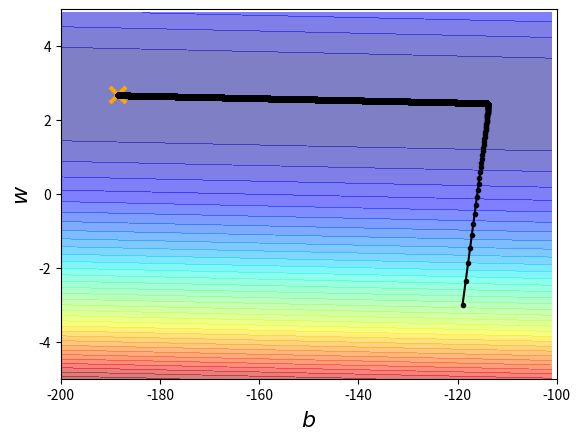

Source code (Python):
# -*- coding : utf-8 -*-
# @Time      : 2020/11/24 20:49
# [redacted]
# @File      : GradientDescentDemo.py
# @IDE       : PyCharm

import matplotlib.pyplot as plt
import numpy as np
import csv

if __name__ == '__main__':
    x_data = [338., 333., 328., 207., 226., 25., 179., 60., 208., 606.]
    y_data = [640., 633., 619., 393., 428., 27., 193., 66., 226., 1591.]

    x = np.arange(-200, -100, 1)  # bias
    y = np.arange(-5, 5, 0.1)  # weight
    Z = np.zeros((len(x), len(y)))
    X, Y = np.meshgrid(x, y)  # 网格点坐标矩阵
    for i in range(len(x)):
        for j in range(len(y)):
            b = x[i]
            w = y[j]
            Z[j][i] = 0
            for n in range(len(x_data)):
                Z[j][i] = Z[j][i] + (y_data[n] - b - w * x_data[n]) ** 2
            Z[j][i] = Z[j][i] / len(x_data)

    # ydata = b + w * xdata
    b = -120  # initial b
    w = -4  # initial w
    lr = 1  # learning rate
    iteration = 100000

    # different parameters different learning rates
    b_lr = 0.0
    w_lr = 0.0

    # store initial values for plotting
    b_history = []
    w_history = []

    # Iterations
    for i in range(iteration):
        b_grad = 0.0
        w_grad = 0.0
        for n in range(len(x_data)):
            b_grad = b_grad - 2.0 * (y_data[n] - b - w * x_data[n]) * 1.0
            w_grad = w_grad - 2.0 * (y_data[n] - b - w * x_data[n]) * x_data[n]

        # learning rate
        b_lr = b_lr + b_grad ** 2
        w_lr = w_lr + w_grad ** 2

        # update parameters
        b = b - lr / np.sqrt(b_lr) * b_grad
        w = w - lr / np.sqrt(w_lr) * w_grad

        # store parameters for plotting
        b_history.append(b)
        w_history.append(w)

    print(min(b_history))  # -188.3668387495323
    print(max(w_history))  # 2.6692640713379903

    # plot the figure
    plt.contourf(x, y, Z, 50, alpha=0.5, cmap=plt.get_cmap('jet'))
    plt.plot([-188.4], [2.67], 'x', ms=12, markeredgewidth=3, color='orange')  # 已知[-188.4] [2.67]
    plt.plot(b_history, w_history, 'o-', ms=3, lw=1.5, color='black')
    plt.xlim(-200, -100)
    plt.ylim(-5, 5)
    plt.xlabel(r'$b$', fontsize=16)
    plt.ylabel(r'$w$', fontsize=16)
    plt.savefig('tuning the learning rate')
    plt.show()


